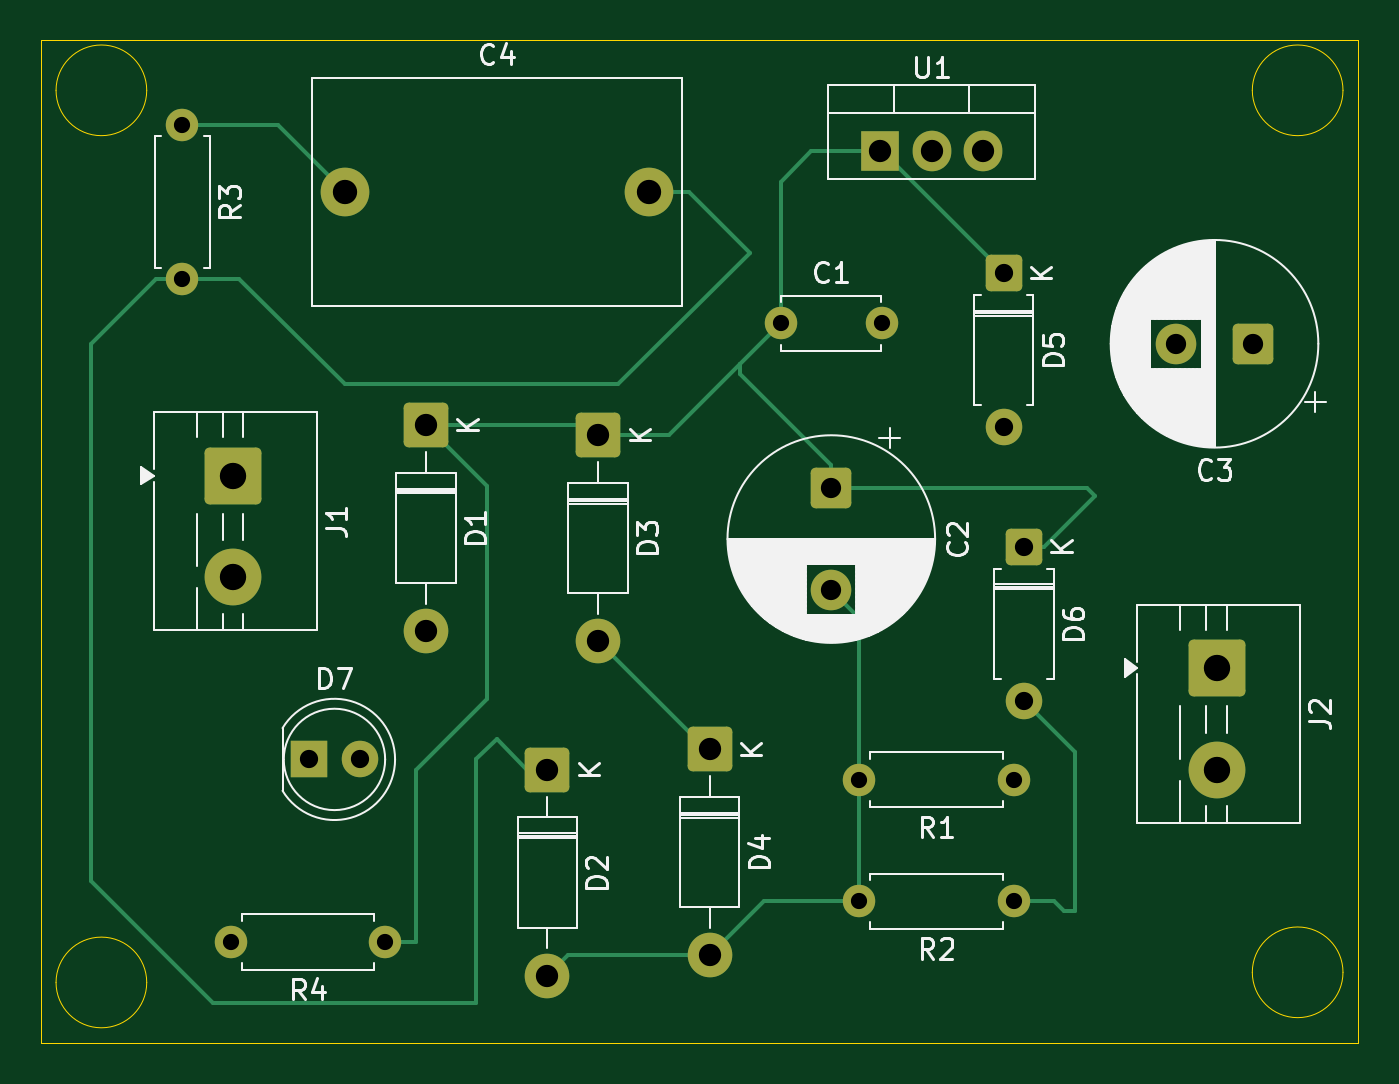
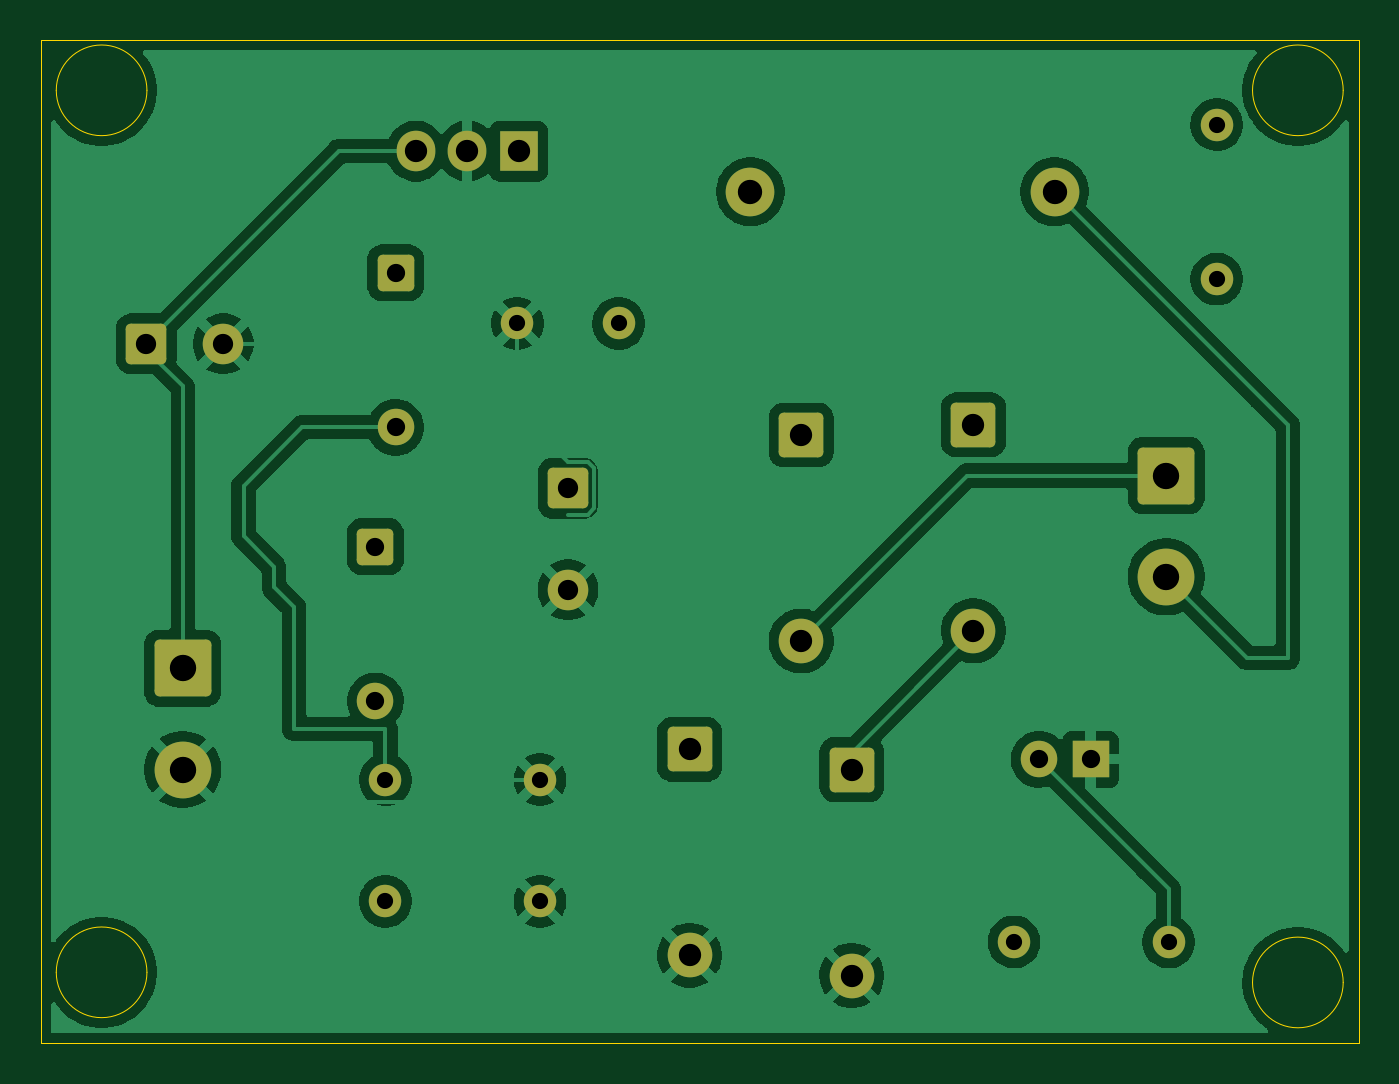
Circuit board: 11 layer files. Board 65.0 x 49.5 mm.
- bottom_copper: priyaa_1-B_Cu.gbr (78221 bytes)
- bottom_mask: priyaa_1-B_Mask.gbr (3216 bytes)
- paste: priyaa_1-B_Paste.gbr (466 bytes)
- bottom_silk: priyaa_1-B_Silkscreen.gbr (467 bytes)
- outline: priyaa_1-Edge_Cuts.gbr (1262 bytes)
- top_copper: priyaa_1-F_Cu.gbr (7739 bytes)
- top_mask: priyaa_1-F_Mask.gbr (3216 bytes)
- paste: priyaa_1-F_Paste.gbr (466 bytes)
- top_silk: priyaa_1-F_Silkscreen.gbr (46223 bytes)
- drill: priyaa_1-NPTH.drl (281 bytes)
- drill: priyaa_1-PTH.drl (1161 bytes)

=== bottom_copper: priyaa_1-B_Cu.gbr (78221 bytes, source omitted) ===
=== bottom_mask: priyaa_1-B_Mask.gbr (3216 bytes, source withheld) ===
=== paste: priyaa_1-B_Paste.gbr ===
%TF.GenerationSoftware,KiCad,Pcbnew,9.0.7*%
%TF.CreationDate,2026-05-16T09:32:26+05:30*%
%TF.ProjectId,priyaa_1,70726979-6161-45f3-912e-6b696361645f,rev?*%
%TF.SameCoordinates,Original*%
%TF.FileFunction,Paste,Bot*%
%TF.FilePolarity,Positive*%
%FSLAX46Y46*%
G04 Gerber Fmt 4.6, Leading zero omitted, Abs format (unit mm)*
G04 Created by KiCad (PCBNEW 9.0.7) date 2026-05-16 09:32:26*
%MOMM*%
%LPD*%
G01*
G04 APERTURE LIST*
G04 APERTURE END LIST*
M02*

=== bottom_silk: priyaa_1-B_Silkscreen.gbr ===
%TF.GenerationSoftware,KiCad,Pcbnew,9.0.7*%
%TF.CreationDate,2026-05-16T09:32:26+05:30*%
%TF.ProjectId,priyaa_1,70726979-6161-45f3-912e-6b696361645f,rev?*%
%TF.SameCoordinates,Original*%
%TF.FileFunction,Legend,Bot*%
%TF.FilePolarity,Positive*%
%FSLAX46Y46*%
G04 Gerber Fmt 4.6, Leading zero omitted, Abs format (unit mm)*
G04 Created by KiCad (PCBNEW 9.0.7) date 2026-05-16 09:32:26*
%MOMM*%
%LPD*%
G01*
G04 APERTURE LIST*
G04 APERTURE END LIST*
M02*

=== outline: priyaa_1-Edge_Cuts.gbr ===
%TF.GenerationSoftware,KiCad,Pcbnew,9.0.7*%
%TF.CreationDate,2026-05-16T09:32:26+05:30*%
%TF.ProjectId,priyaa_1,70726979-6161-45f3-912e-6b696361645f,rev?*%
%TF.SameCoordinates,Original*%
%TF.FileFunction,Profile,NP*%
%FSLAX46Y46*%
G04 Gerber Fmt 4.6, Leading zero omitted, Abs format (unit mm)*
G04 Created by KiCad (PCBNEW 9.0.7) date 2026-05-16 09:32:26*
%MOMM*%
%LPD*%
G01*
G04 APERTURE LIST*
%TA.AperFunction,Profile*%
%ADD10C,0.050000*%
%TD*%
G04 APERTURE END LIST*
D10*
X48000000Y-39500000D02*
X113000000Y-39500000D01*
X113000000Y-89000000D01*
X48000000Y-89000000D01*
X48000000Y-39500000D01*
X53236068Y-42000000D02*
G75*
G02*
X48763932Y-42000000I-2236068J0D01*
G01*
X48763932Y-42000000D02*
G75*
G02*
X53236068Y-42000000I2236068J0D01*
G01*
X53236068Y-86000000D02*
G75*
G02*
X48763932Y-86000000I-2236068J0D01*
G01*
X48763932Y-86000000D02*
G75*
G02*
X53236068Y-86000000I2236068J0D01*
G01*
X112236068Y-85500000D02*
G75*
G02*
X107763932Y-85500000I-2236068J0D01*
G01*
X107763932Y-85500000D02*
G75*
G02*
X112236068Y-85500000I2236068J0D01*
G01*
X112236068Y-42000000D02*
G75*
G02*
X107763932Y-42000000I-2236068J0D01*
G01*
X107763932Y-42000000D02*
G75*
G02*
X112236068Y-42000000I2236068J0D01*
G01*
M02*

=== top_copper: priyaa_1-F_Cu.gbr (7739 bytes, source omitted) ===
=== top_mask: priyaa_1-F_Mask.gbr (3216 bytes, source withheld) ===
=== paste: priyaa_1-F_Paste.gbr ===
%TF.GenerationSoftware,KiCad,Pcbnew,9.0.7*%
%TF.CreationDate,2026-05-16T09:32:26+05:30*%
%TF.ProjectId,priyaa_1,70726979-6161-45f3-912e-6b696361645f,rev?*%
%TF.SameCoordinates,Original*%
%TF.FileFunction,Paste,Top*%
%TF.FilePolarity,Positive*%
%FSLAX46Y46*%
G04 Gerber Fmt 4.6, Leading zero omitted, Abs format (unit mm)*
G04 Created by KiCad (PCBNEW 9.0.7) date 2026-05-16 09:32:26*
%MOMM*%
%LPD*%
G01*
G04 APERTURE LIST*
G04 APERTURE END LIST*
M02*

=== top_silk: priyaa_1-F_Silkscreen.gbr (46223 bytes, source omitted) ===
=== drill: priyaa_1-NPTH.drl ===
M48
; DRILL file {KiCad 9.0.7} date 2026-05-16T09:32:33+0530
; FORMAT={-:-/ absolute / metric / decimal}
; #@! TF.CreationDate,2026-05-16T09:32:33+05:30
; #@! TF.GenerationSoftware,Kicad,Pcbnew,9.0.7
; #@! TF.FileFunction,NonPlated,1,2,NPTH
FMAT,2
METRIC
%
G90
G05
M30

=== drill: priyaa_1-PTH.drl ===
M48
; DRILL file {KiCad 9.0.7} date 2026-05-16T09:32:33+0530
; FORMAT={-:-/ absolute / metric / decimal}
; #@! TF.CreationDate,2026-05-16T09:32:33+05:30
; #@! TF.GenerationSoftware,Kicad,Pcbnew,9.0.7
; #@! TF.FileFunction,Plated,1,2,PTH
FMAT,2
METRIC
; #@! TA.AperFunction,Plated,PTH,ComponentDrill
T1C0.800
; #@! TA.AperFunction,Plated,PTH,ComponentDrill
T2C0.900
; #@! TA.AperFunction,Plated,PTH,ComponentDrill
T3C1.000
; #@! TA.AperFunction,Plated,PTH,ComponentDrill
T4C1.100
; #@! TA.AperFunction,Plated,PTH,ComponentDrill
T5C1.200
; #@! TA.AperFunction,Plated,PTH,ComponentDrill
T6C1.300
%
G90
G05
T1
X55.0Y-43.69
X55.0Y-51.31
X57.38Y-84.0
X65.0Y-84.0
X84.5Y-53.5
X88.38Y-76.0
X88.38Y-82.0
X89.5Y-53.5
X96.0Y-76.0
X96.0Y-82.0
T2
X61.225Y-75.0
X63.765Y-75.0
X95.5Y-51.0
X95.5Y-58.62
X96.5Y-64.5
X96.5Y-72.12
T3
X87.0Y-61.632
X87.0Y-66.632
X104.0Y-54.5
X107.8Y-54.5
T4
X67.0Y-58.5
X67.0Y-68.66
X73.0Y-75.5
X73.0Y-85.66
X75.5Y-59.0
X75.5Y-69.16
X81.0Y-74.5
X81.0Y-84.66
X89.42Y-45.0
X91.96Y-45.0
X94.5Y-45.0
T5
X63.0Y-47.0
X78.0Y-47.0
T6
X57.5Y-61.0
X57.5Y-66.0
X106.0Y-70.5
X106.0Y-75.5
M30
